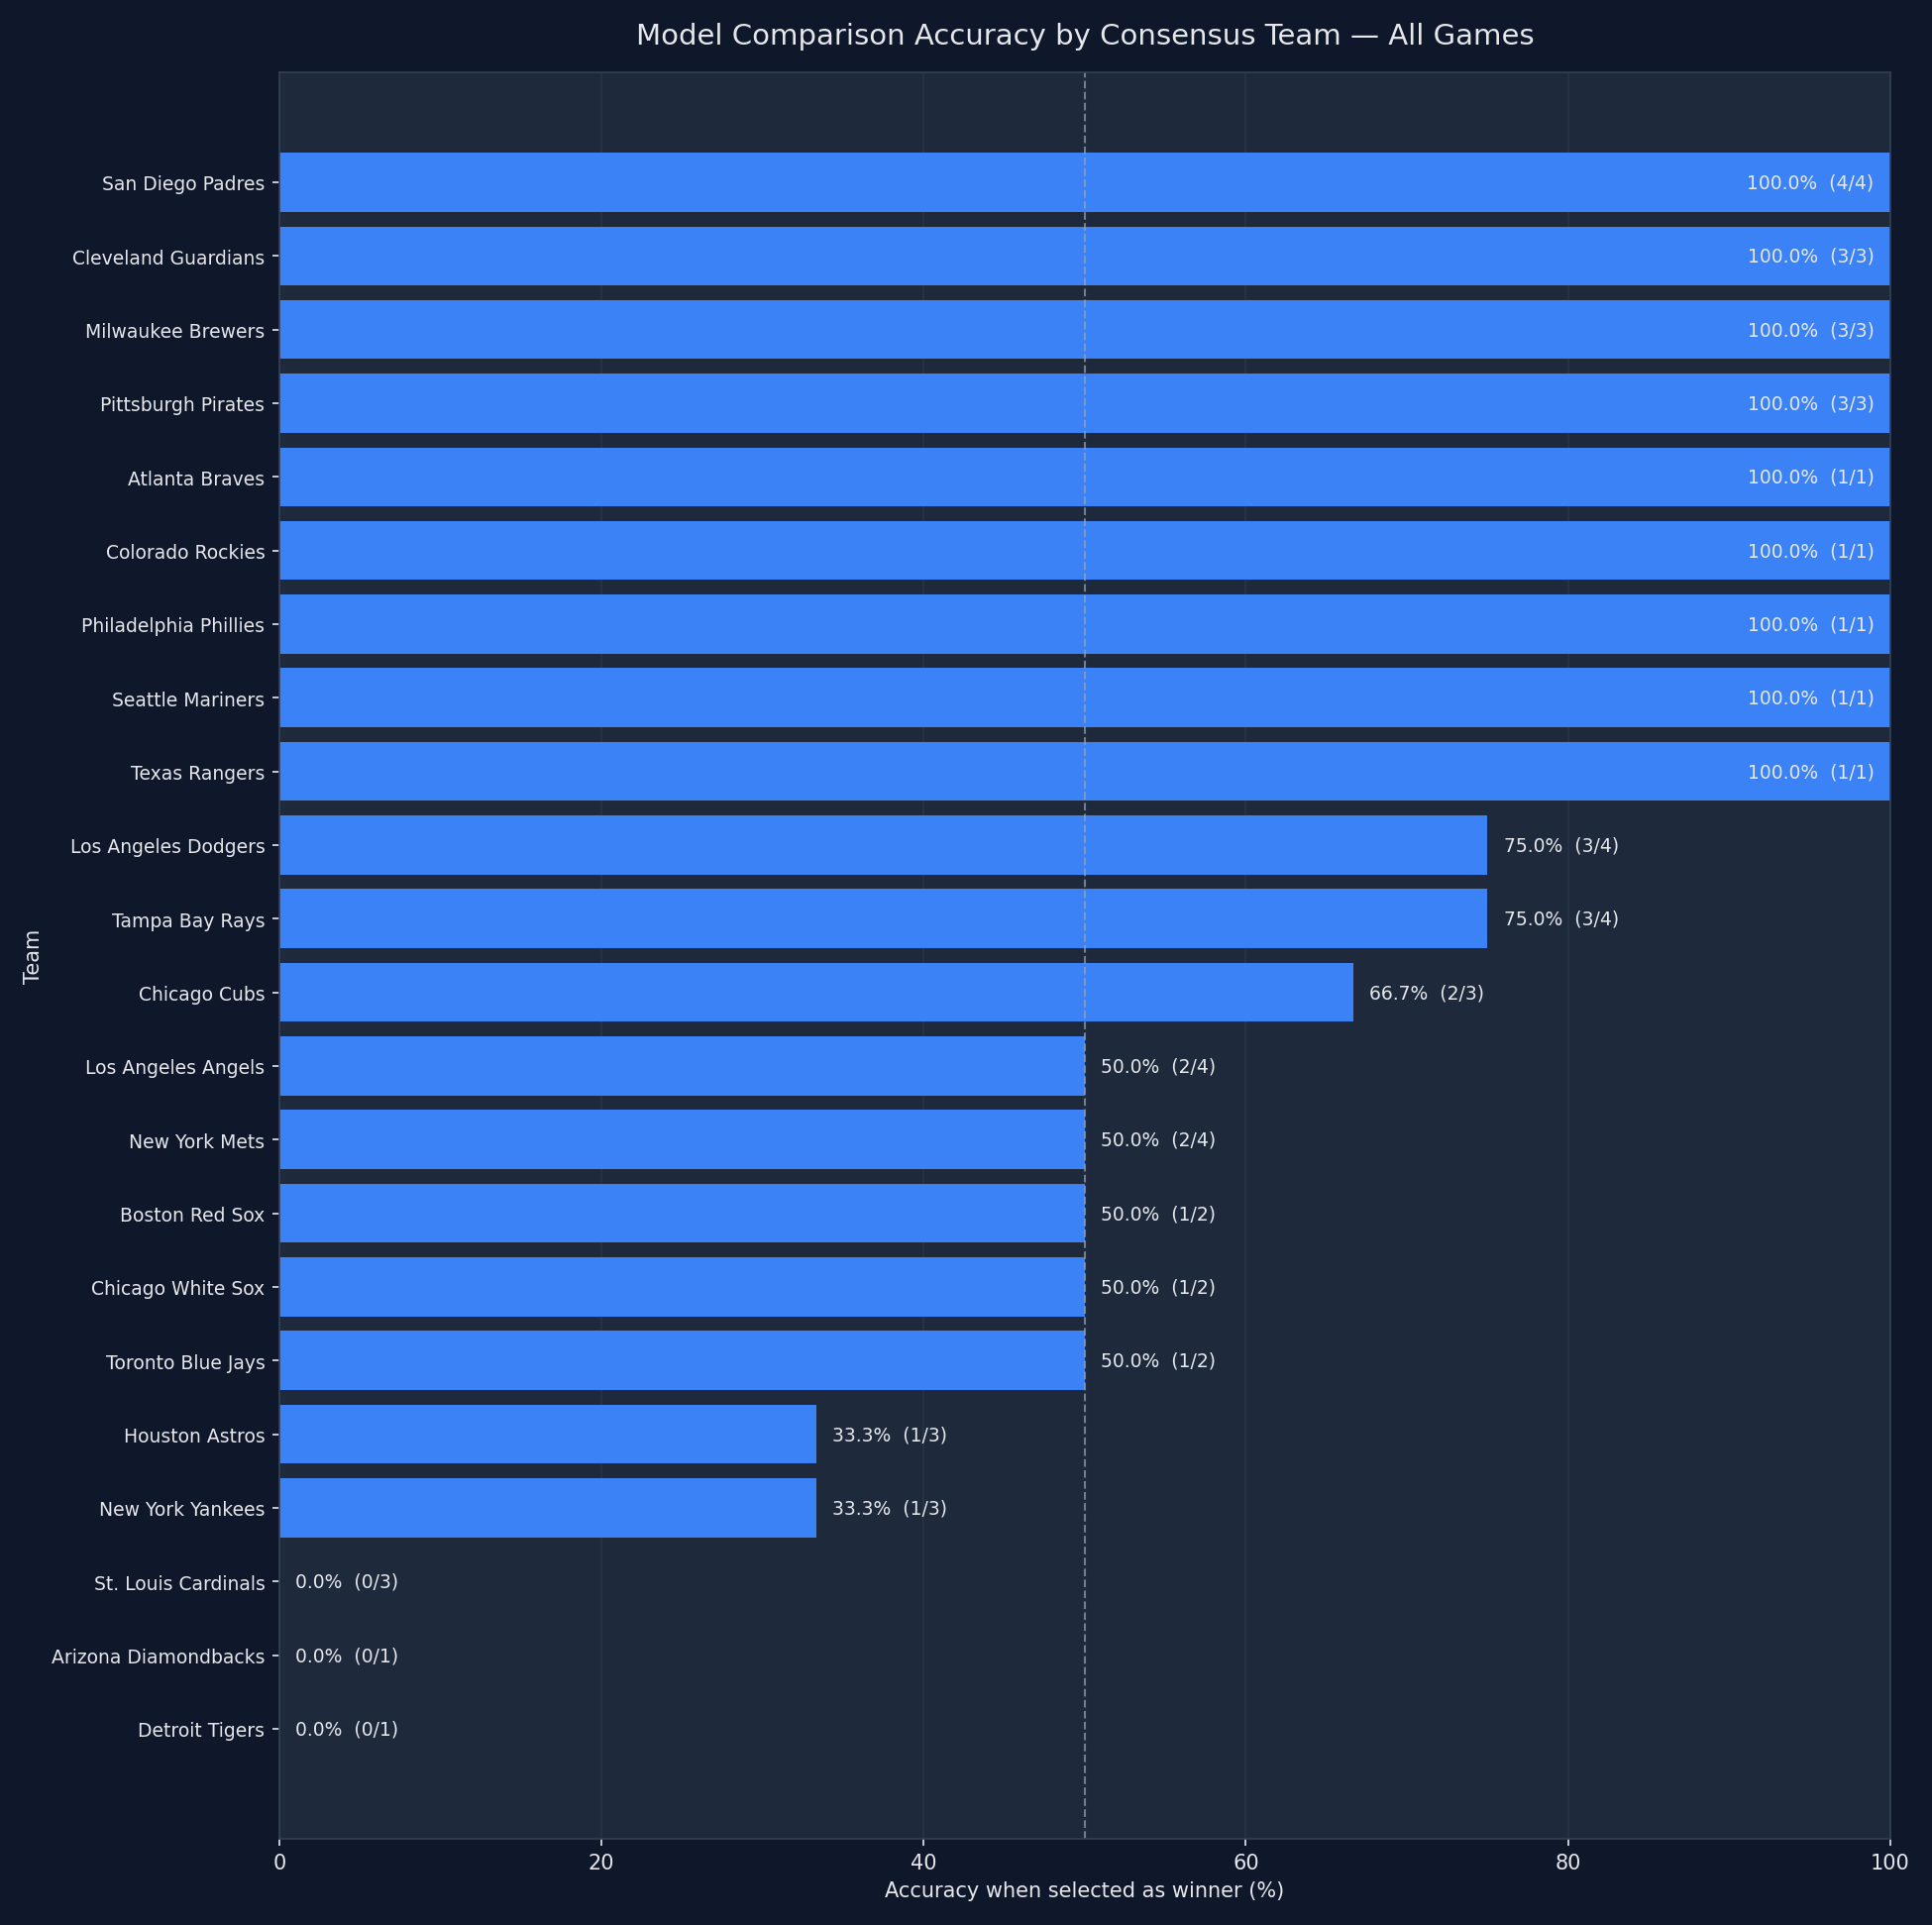

The file beside this chart, header and first rows:
team, selections, correct_predictions, incorrect_predictions, accuracy_pct
San Diego Padres, 4, 4, 0, 100.0
Cleveland Guardians, 3, 3, 0, 100.0
Milwaukee Brewers, 3, 3, 0, 100.0
Pittsburgh Pirates, 3, 3, 0, 100.0
Atlanta Braves, 1, 1, 0, 100.0
Colorado Rockies, 1, 1, 0, 100.0
Philadelphia Phillies, 1, 1, 0, 100.0
Seattle Mariners, 1, 1, 0, 100.0
Texas Rangers, 1, 1, 0, 100.0
Los Angeles Dodgers, 4, 3, 1, 75.0
Tampa Bay Rays, 4, 3, 1, 75.0
Chicago Cubs, 3, 2, 1, 66.67
Los Angeles Angels, 4, 2, 2, 50.0
New York Mets, 4, 2, 2, 50.0
Boston Red Sox, 2, 1, 1, 50.0
Chicago White Sox, 2, 1, 1, 50.0
Toronto Blue Jays, 2, 1, 1, 50.0
Houston Astros, 3, 1, 2, 33.33
New York Yankees, 3, 1, 2, 33.33
St. Louis Cardinals, 3, 0, 3, 0.0
Arizona Diamondbacks, 1, 0, 1, 0.0
Detroit Tigers, 1, 0, 1, 0.0
